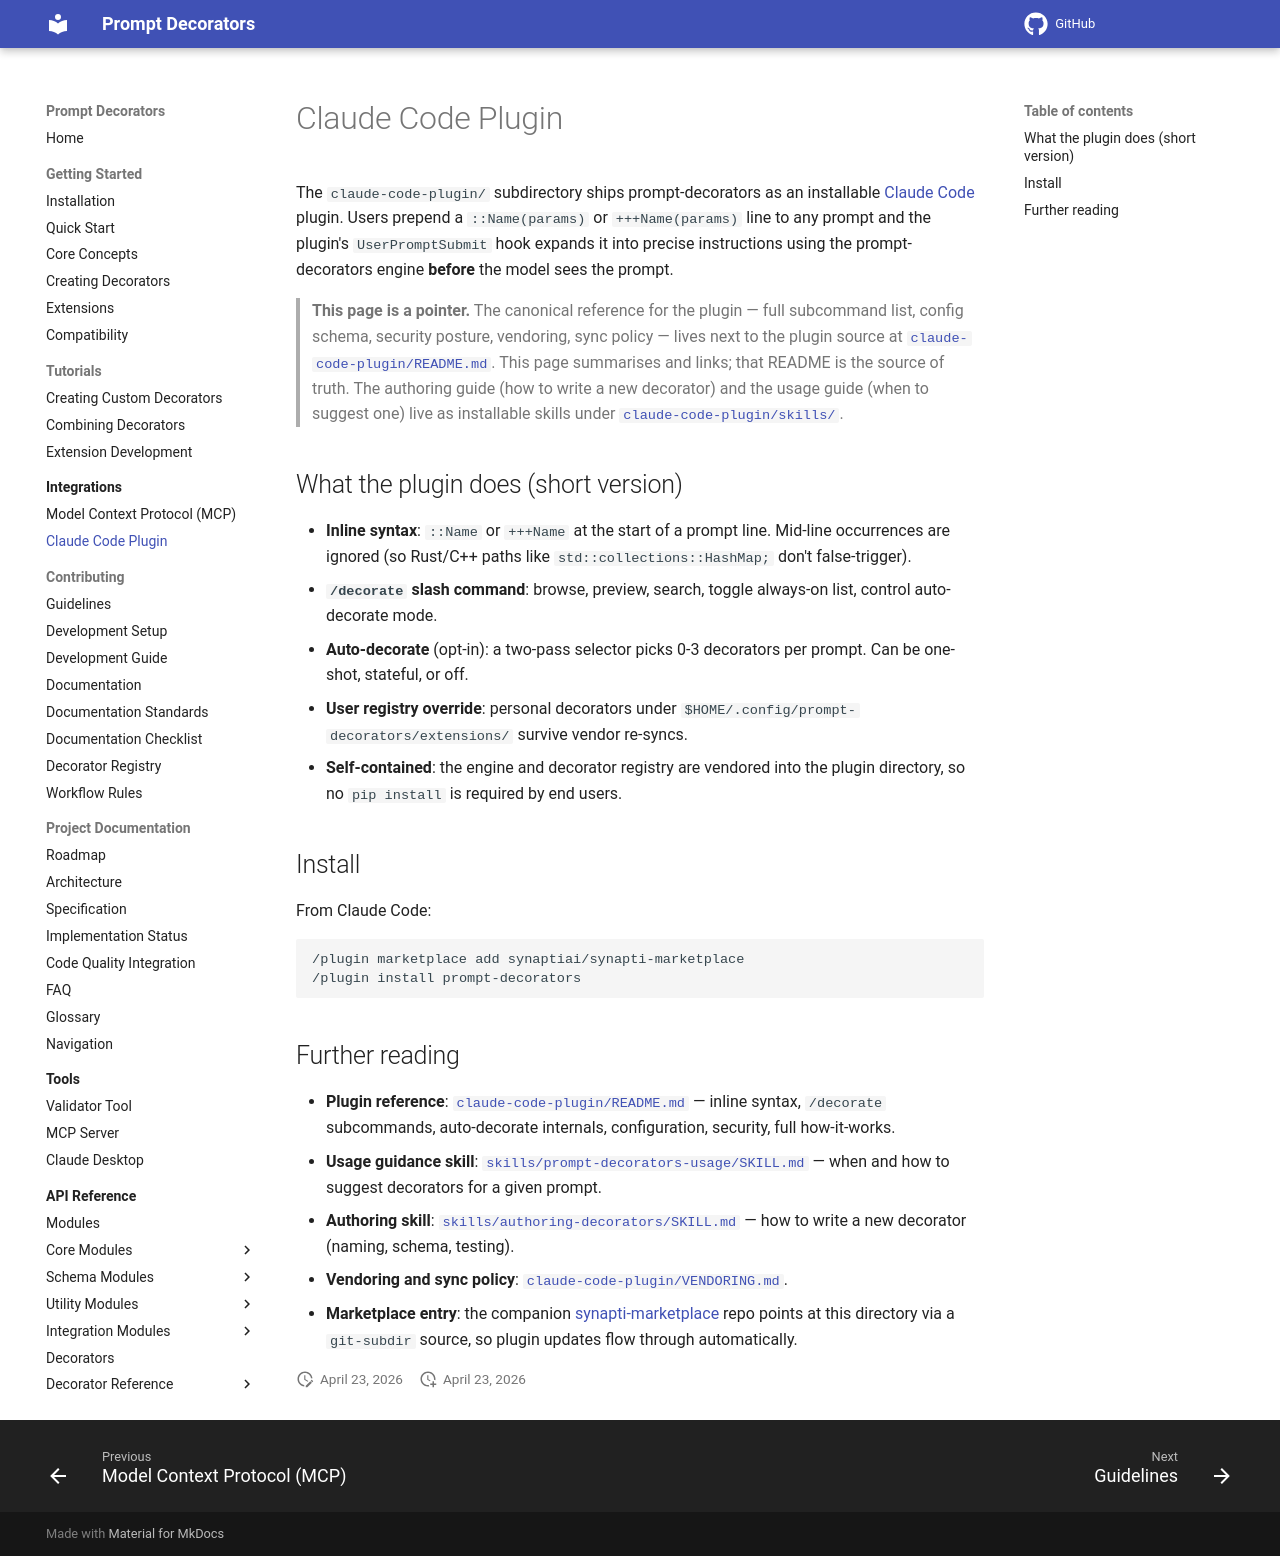

repository: synaptiai/prompt-decorators · page: integrations/claude_code/index.html · generator: mkdocs

# Claude Code Plugin

The `claude-code-plugin/` subdirectory ships prompt-decorators as an
installable [Claude Code](https://claude.com/claude-code) plugin. Users
prepend a `::Name(params)` or `+++Name(params)` line to any prompt and the
plugin's `UserPromptSubmit` hook expands it into precise instructions using
the prompt-decorators engine **before** the model sees the prompt.

> **This page is a pointer.** The canonical reference for the plugin — full
> subcommand list, config schema, security posture, vendoring, sync policy —
> lives next to the plugin source at
> [`claude-code-plugin/README.md`](https://github.com/synaptiai/prompt-decorators/blob/main/claude-code-plugin/README.md).
> This page summarises and links; that README is the source of truth. The
> authoring guide (how to write a new decorator) and the usage guide (when to
> suggest one) live as installable skills under
> [`claude-code-plugin/skills/`](https://github.com/synaptiai/prompt-decorators/tree/main/claude-code-plugin/skills).

## What the plugin does (short version)

- **Inline syntax**: `::Name` or `+++Name` at the start of a prompt line.
  Mid-line occurrences are ignored (so Rust/C++ paths like
  `std::collections::HashMap;` don't false-trigger).
- **`/decorate` slash command**: browse, preview, search, toggle always-on
  list, control auto-decorate mode.
- **Auto-decorate** (opt-in): a two-pass selector picks 0-3 decorators per
  prompt. Can be one-shot, stateful, or off.
- **User registry override**: personal decorators under
  `$HOME/.config/prompt-decorators/extensions/` survive vendor re-syncs.
- **Self-contained**: the engine and decorator registry are vendored into
  the plugin directory, so no `pip install` is required by end users.

## Install

From Claude Code:

```bash
/plugin marketplace add synaptiai/synapti-marketplace
/plugin install prompt-decorators
```

## Further reading

- **Plugin reference**: [`claude-code-plugin/README.md`](https://github.com/synaptiai/prompt-decorators/blob/main/claude-code-plugin/README.md)
  — inline syntax, `/decorate` subcommands, auto-decorate internals,
  configuration, security, full how-it-works.
- **Usage guidance skill**:
  [`skills/prompt-decorators-usage/SKILL.md`](https://github.com/synaptiai/prompt-decorators/blob/main/claude-code-plugin/skills/prompt-decorators-usage/SKILL.md)
  — when and how to suggest decorators for a given prompt.
- **Authoring skill**:
  [`skills/authoring-decorators/SKILL.md`](https://github.com/synaptiai/prompt-decorators/blob/main/claude-code-plugin/skills/authoring-decorators/SKILL.md)
  — how to write a new decorator (naming, schema, testing).
- **Vendoring and sync policy**:
  [`claude-code-plugin/VENDORING.md`](https://github.com/synaptiai/prompt-decorators/blob/main/claude-code-plugin/VENDORING.md).
- **Marketplace entry**: the companion
  [synapti-marketplace](https://github.com/synaptiai/synapti-marketplace)
  repo points at this directory via a `git-subdir` source, so plugin
  updates flow through automatically.
